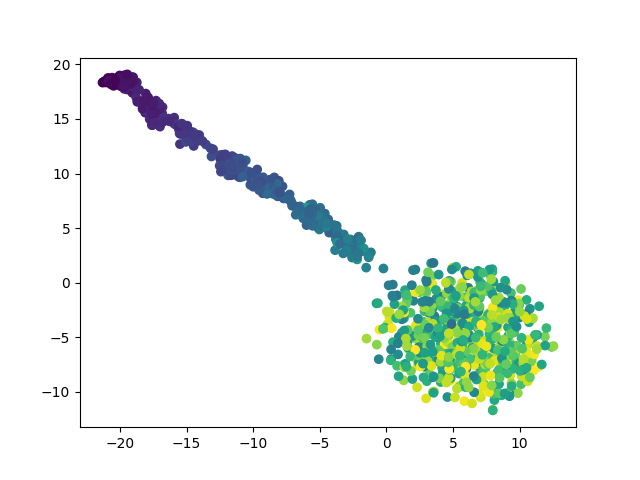

Values plotted in this chart, from the file beside it:
	dim1	dim2	pt
E53_873	9.121	-4.072	0.5825
E806_385	-9.838	9.202	0.2565
E798_920	7.798	-7.084	0.6139
E720_461	-9.613	9.088	0.3073
E733_436	-5.671	5.973	0.2906
E319_286	-14.39	13.1	0.1904
E648_1285	2.639	-5.615	0.8577
E860_317	-11.1	10.88	0.2111
E822_97	-17.68	16.01	0.06413
E109_1165	5.528	-5.353	0.7776
E395_1387	8.935	-0.06581	0.9259
E432_887	5.943	-2.159	0.5919
E250_967	6.375	-2.754	0.6453
E919_1307	6.435	-7.371	0.8724
E270_1302	4.224	-5.778	0.8691
E97_720	0.4457	-1.178	0.4803
E497_951	0.1276	-3.86	0.6346
E894_1137	4.649	-4.854	0.7589
E861_486	-8.908	8.617	0.324
E455_254	-14.58	13.21	0.169
E175_900	1.16	-4.579	0.6005
E297_641	-2.653	2.882	0.4275
E714_1386	6.939	-8.367	0.9252
E91_1346	3.333	-6.069	0.8985
E263_460	-6.272	6.645	0.3066
E930_101	-19.06	17.39	0.0668
E718_581	-5.118	5.032	0.3874
E26_326	-12.17	10.67	0.2171
E123_692	6.842	-4.102	0.4616
E615_405	-7.798	8.827	0.2699
E181_883	4.176	-7.789	0.5892
E877_1453	5.447	-9.435	0.9699
E967_1191	11.89	-4.943	0.7949
E324_957	8.162	-2.394	0.6386
E527_1057	9.347	-0.9417	0.7054
E489_1383	5.272	-7.707	0.9232
E642_1221	3.426	0.6128	0.815
E92_194	-16.99	14.29	0.1289
E565_1134	2.5	-0.8668	0.7568
E15_374	-11.4	10.65	0.2492
E777_726	6.284	-3.881	0.4843
E742_353	-11.79	11.18	0.2351
E79_920	8.302	-8.261	0.6139
E417_252	-14.51	13.74	0.1677
E701_149	-15.74	14.41	0.09886
E818_1295	5.516	-0.4961	0.8644
E612_1385	7.075	-10.5	0.9245
E477_736	3.18	-2.76	0.491
E872_1230	10.01	-7.873	0.821
E508_1263	2.253	-5.16	0.843
E117_385	-11.63	10.61	0.2565
E750_1055	2.63	-7.579	0.7041
E571_1160	9.689	-6.589	0.7742
E458_513	-4.626	6.331	0.342
E142_1187	8.345	-6.51	0.7923
E840_177	-16.22	14.81	0.1176
E454_323	-11.34	10.29	0.2151
E159_167	-17.55	15.92	0.1109
E77_788	3.919	0.7429	0.5257
E286_591	-2.393	3.401	0.3941
... 940 more rows
